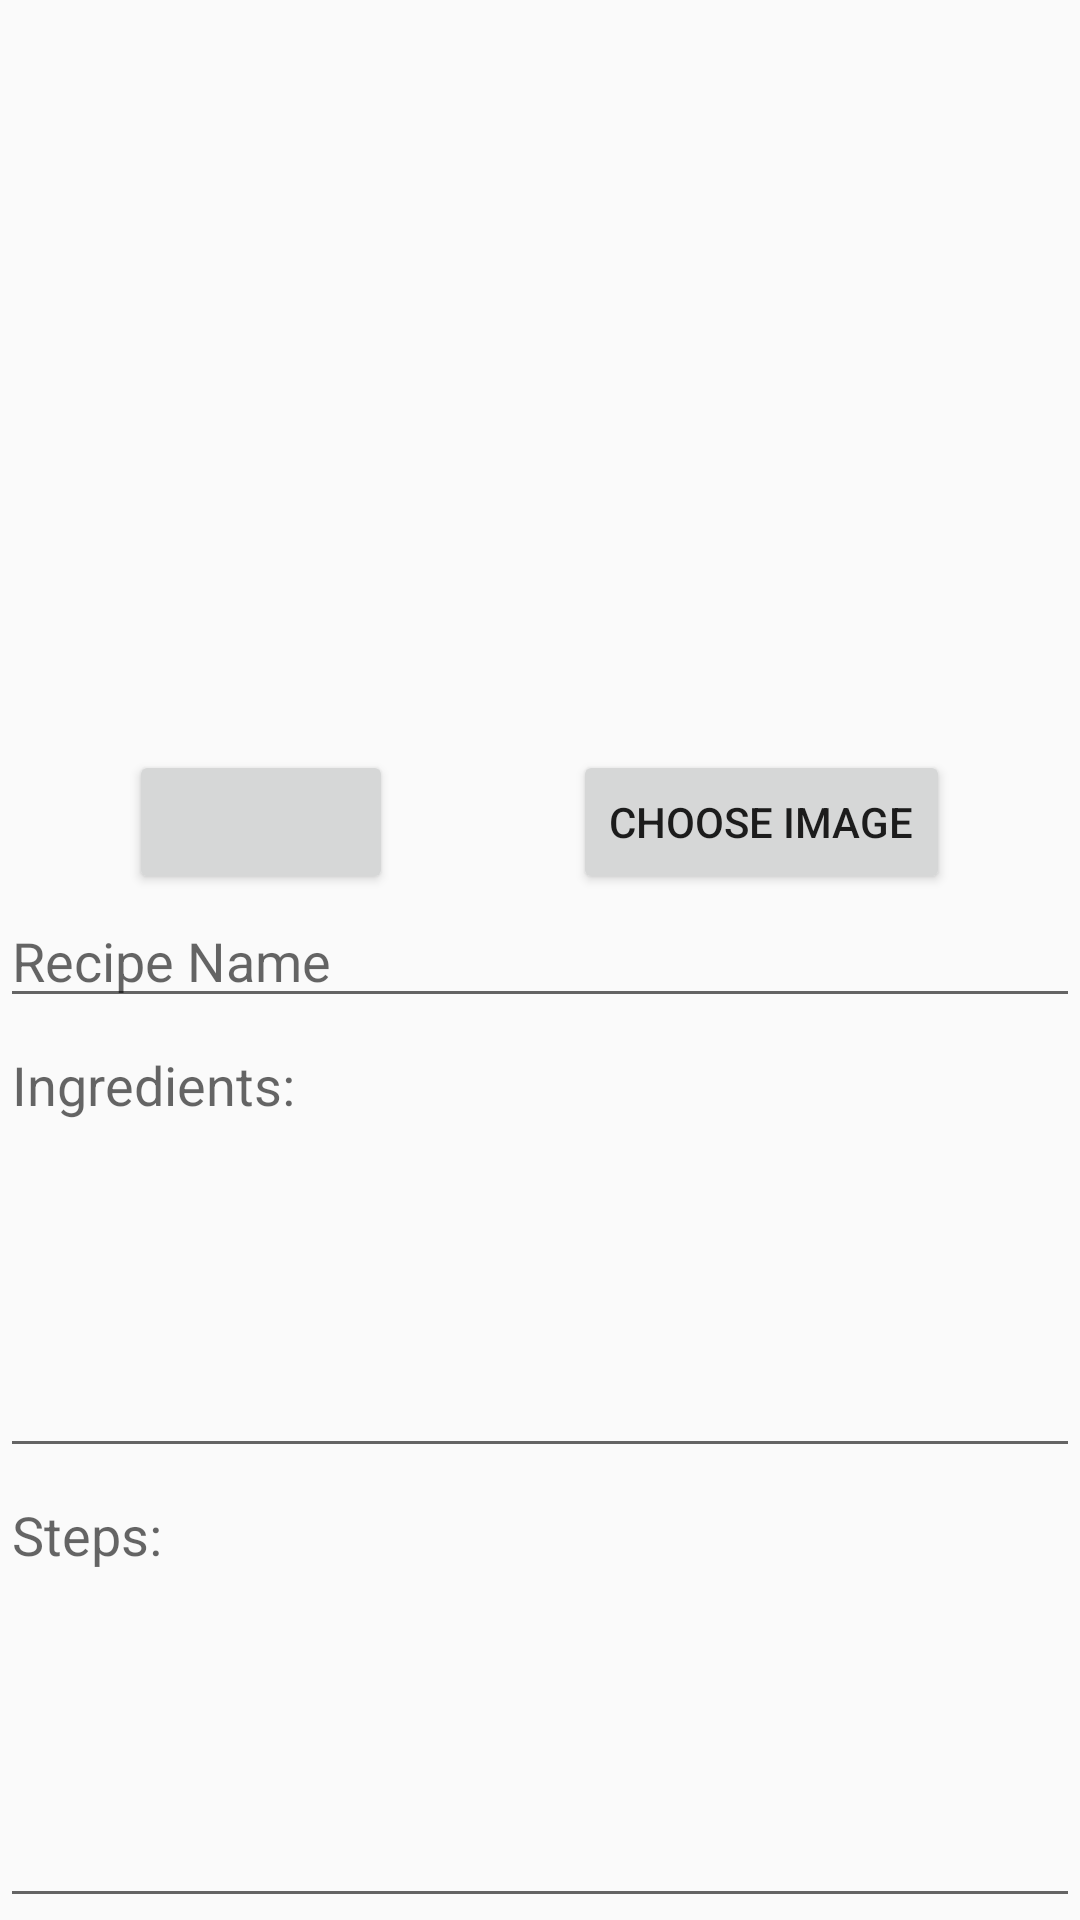

The Android layout XML behind this screen, and the referenced resources:
<!-- AndroidManifest.xml: application theme AppTheme -->
<!-- res/layout/activity_add_or_update_recipe.xml -->
<?xml version="1.0" encoding="utf-8"?>
<ScrollView xmlns:android="http://schemas.android.com/apk/res/android"
    xmlns:tools="http://schemas.android.com/tools"
    android:layout_width="match_parent"
    android:layout_height="match_parent">

        <LinearLayout
            android:layout_width="match_parent"
            android:layout_height="wrap_content"
            android:orientation="vertical">

            <ImageView
                android:id="@+id/ivRecipe"
                android:layout_width="match_parent"
                android:layout_height="250dp"
                android:contentDescription="@string/upload_picture_here"
                android:scaleType="centerCrop"
                tools:src="@tools:sample/backgrounds/scenic" />

            <LinearLayout
                android:layout_width="match_parent"
                android:layout_height="wrap_content"
                android:gravity="center"
                android:orientation="horizontal">

                <Button
                    android:id="@+id/btnAddUpdateRecipe"
                    android:layout_width="wrap_content"
                    android:layout_height="wrap_content"
                    android:layout_gravity="center"
                    android:layout_marginHorizontal="30dp" />

                <Button
                    android:id="@+id/btnChooseImg"
                    android:layout_width="wrap_content"
                    android:layout_height="wrap_content"
                    android:layout_gravity="center"
                    android:layout_marginHorizontal="30dp"
                    android:text="@string/choose_image" />

            </LinearLayout>

            <Spinner
                android:id="@+id/spinnerRecipeType"
                android:layout_width="match_parent"
                android:layout_height="wrap_content"
                android:background="@drawable/spinner_background"/>

            <EditText
                android:id="@+id/etRecipeName"
                android:layout_width="match_parent"
                android:layout_height="wrap_content"
                android:hint="@string/recipe_name"
                android:inputType="text"
                android:lines="1" />

            <EditText
                android:id="@+id/etIngredients"
                android:layout_width="match_parent"
                android:layout_height="150dp"
                android:ems="10"
                android:gravity="start|top"
                android:hint="@string/detail_ingredients_label"
                android:inputType="textMultiLine" />

            <EditText
                android:id="@+id/etSteps"
                android:layout_width="match_parent"
                android:layout_height="150dp"
                android:ems="10"
                android:gravity="start|top"
                android:hint="@string/detail_steps_label"
                android:inputType="textMultiLine" />

        </LinearLayout>
</ScrollView>
<!-- resources referenced by this layout -->
<resources>
  <!-- drawable spinner_background (drawable) -->
  <?xml version="1.0" encoding="utf-8"?>
  <selector xmlns:android="http://schemas.android.com/apk/res/android">
      <item><layer-list>
          <item>
              <shape>
                  <solid
                      android:color="@android:color/white">
                  </solid>
  
                  <corners android:radius="3dp" />
  
                  <padding
                      android:bottom="10dp"
                      android:left="10dp"
                      android:right="10dp"
                      android:top="10dp" />
                  <stroke
                      android:width="2dp"
                      android:color="@android:color/darker_gray"/>
              </shape>
          </item>
          <item android:gravity="right" android:drawable="@drawable/drop_down_black">
          </item>
      </layer-list></item>
  </selector>
  <string name="choose_image">Choose Image</string>
  <string name="detail_ingredients_label">Ingredients:</string>
  <string name="detail_steps_label">Steps:</string>
  <string name="recipe_name">Recipe Name</string>
  <string name="upload_picture_here">Upload Picture Here</string>
  <style name="AppTheme" parent="Theme.AppCompat.Light.DarkActionBar">
          
          <item name="colorPrimary">@color/colorPrimary</item>
          <item name="colorPrimaryDark">@color/colorPrimaryDark</item>
          <item name="colorAccent">@color/colorAccent</item>
      </style>
  <!-- not gathered from this repository: default colours our renderer supplied (Android Studio template values) -->
  <color name="colorPrimary">#FF6200EE</color>
  <color name="colorPrimaryDark">#FF3700B3</color>
  <color name="colorAccent">#FF03DAC5</color>
</resources>
